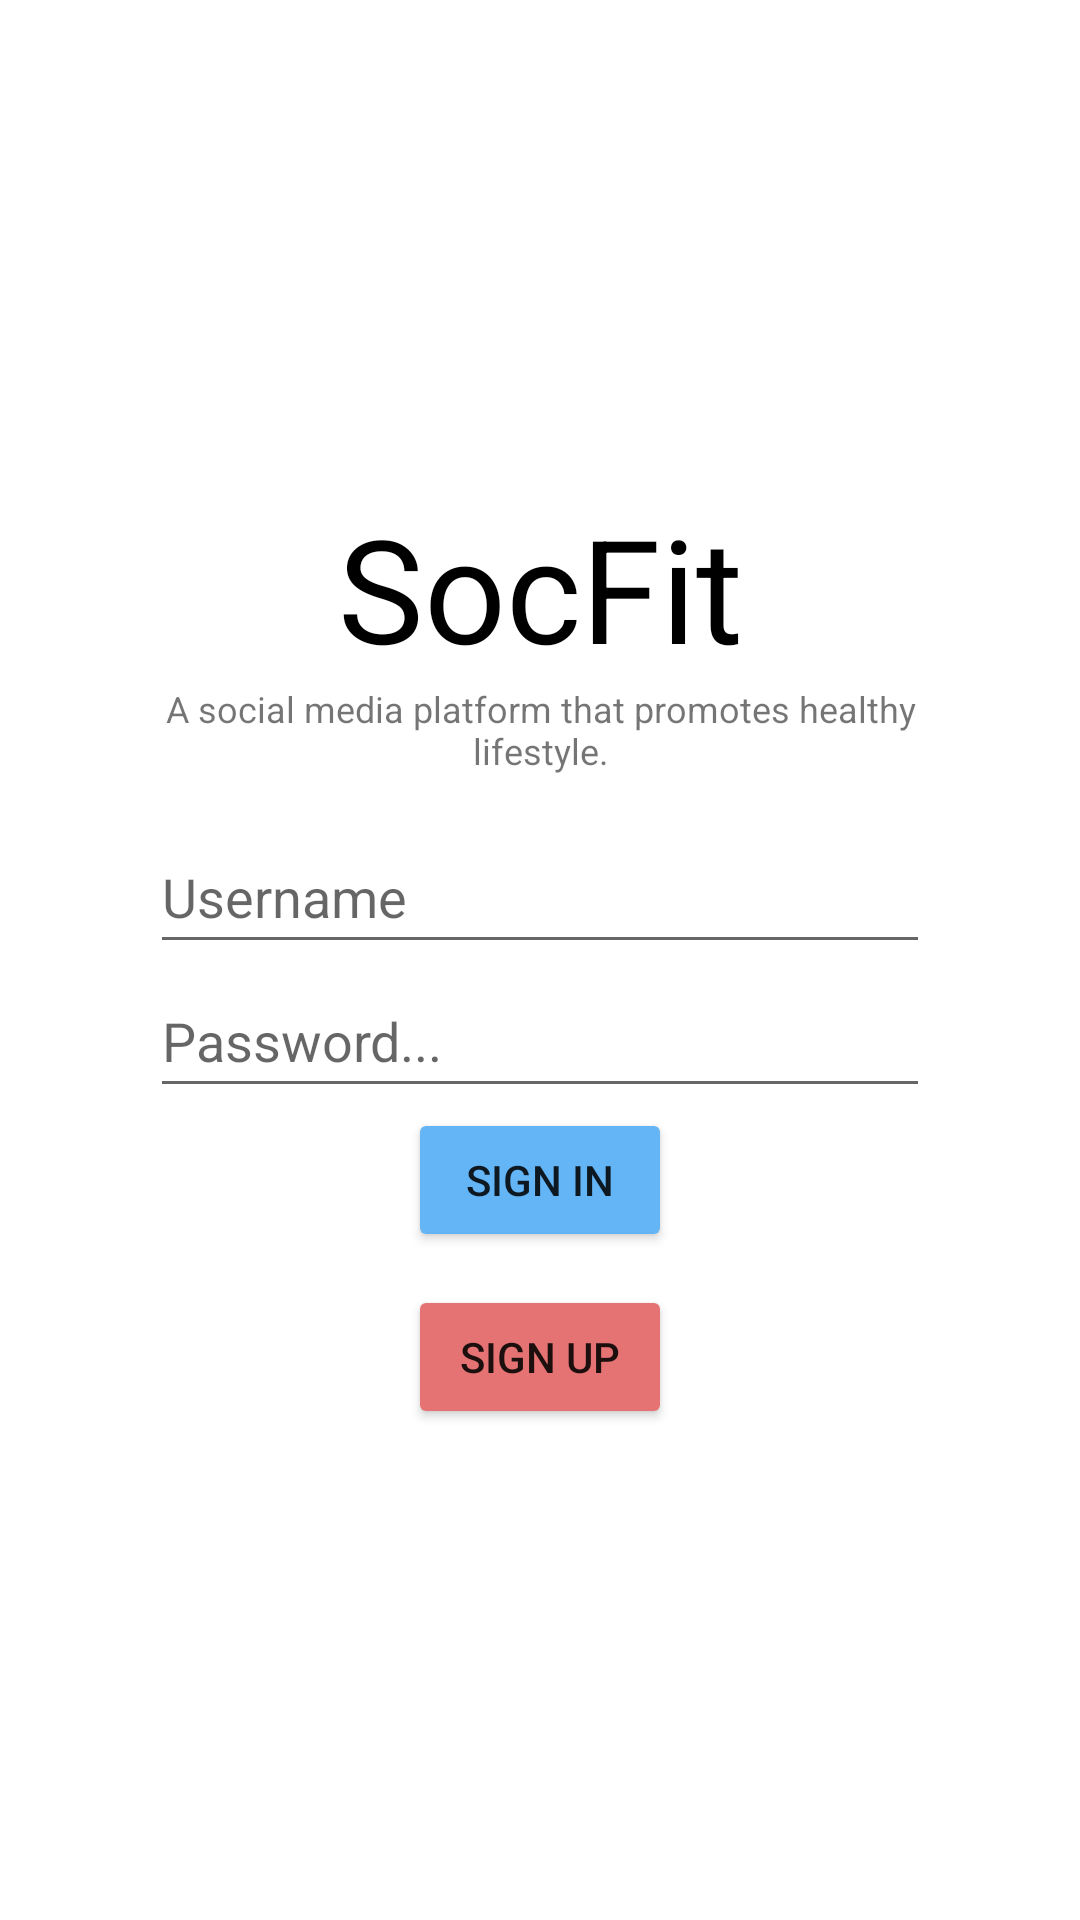

Android layout source for this screen:
<!-- AndroidManifest.xml: application theme AppTheme -->
<!-- res/layout/activity_sing_in.xml -->
<?xml version="1.0" encoding="utf-8"?>
<LinearLayout xmlns:android="http://schemas.android.com/apk/res/android"
    android:id="@+id/signin_main_layout"
    android:layout_width="match_parent"
    android:layout_height="match_parent"
    android:layout_centerInParent="false"
    android:layout_centerHorizontal="false"
    android:layout_centerVertical="false"
    android:gravity="center|center_horizontal|center_vertical"
    android:orientation="vertical"
    android:padding="50dp">

  <TextView
      android:id="@+id/SocFit_Name"
      android:layout_width="match_parent"
      android:layout_height="wrap_content"
      android:text="SocFit"
      android:textAlignment="center"
      android:textColor="#000000"
      android:textSize="48sp" />

  <TextView
      android:id="@+id/SocFit_Intro"
      android:layout_width="match_parent"
      android:layout_height="wrap_content"
      android:text="A social media platform that promotes healthy lifestyle."
      android:textAlignment="center"
      android:textSize="12sp" />

  <Space
      android:id="@+id/space1"
      android:layout_width="match_parent"
      android:layout_height="15dp" />

  <EditText
      android:id="@+id/username_text"
      android:layout_width="match_parent"
      android:layout_height="wrap_content"
      android:ems="10"
      android:hint="Username"
      android:inputType="text"
      android:minHeight="48dp"
      android:singleLine="true"
      android:textAlignment="viewStart" />

  <EditText
      android:id="@+id/password_text"
      android:layout_width="match_parent"
      android:layout_height="wrap_content"
      android:ems="10"
      android:hint="Password..."
      android:inputType="textPassword"
      android:minHeight="48dp" />

  <TextView
      android:id="@+id/signin_error_text"
      android:layout_width="match_parent"
      android:layout_height="wrap_content"
      android:text="Error: Sign in error"
      android:textColor="#F44336"
      android:visibility="gone" />

  <Button
      android:id="@+id/signin_btn"
      android:layout_width="wrap_content"
      android:layout_height="wrap_content"
      android:backgroundTint="#64B5F6"
      android:text="Sign In" />

  <Space
      android:id="@+id/space2"
      android:layout_width="match_parent"
      android:layout_height="11dp" />

  <Button
      android:id="@+id/signup_btn"
      android:layout_width="wrap_content"
      android:layout_height="wrap_content"
      android:backgroundTint="#E57373"
      android:text="Sign Up" />

  <ProgressBar
      android:id="@+id/progressBar"
      style="?android:attr/progressBarStyle"
      android:layout_width="match_parent"
      android:layout_height="wrap_content"
      android:indeterminateBehavior="repeat"
      android:rotationX="-360"
      android:visibility="gone" />

</LinearLayout>
<!-- resources referenced by this layout -->
<resources>
  <style name="AppTheme" parent="Theme.MaterialComponents.Light.NoActionBar">
      
      
      
    </style>
</resources>
